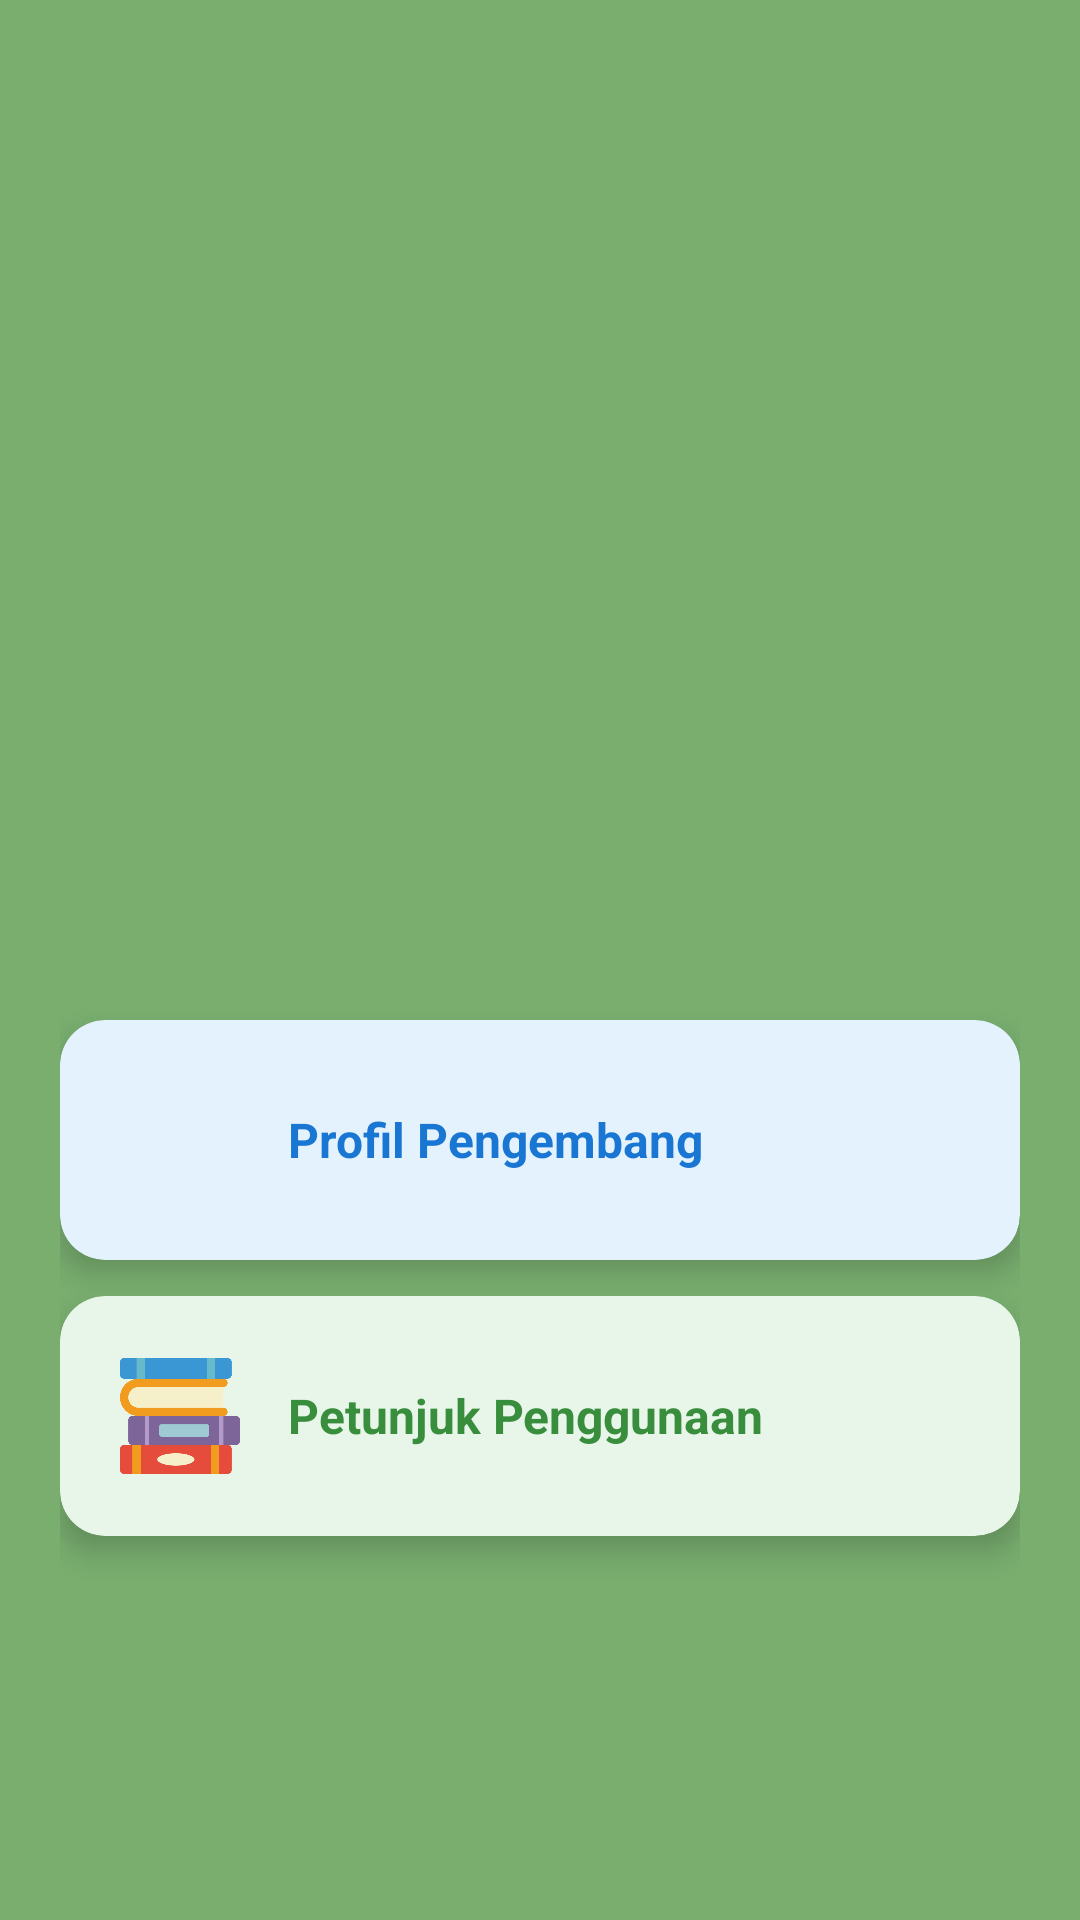

Write the Android layout XML for this screen, with the resource values it uses.
<!-- AndroidManifest.xml: application theme Theme.Chatbot -->
<!-- res/layout/activity_info.xml -->
<?xml version="1.0" encoding="utf-8"?>
<LinearLayout xmlns:android="http://schemas.android.com/apk/res/android"
    xmlns:app="http://schemas.android.com/apk/res-auto"
    android:layout_width="match_parent"
    android:layout_gravity="center"
    android:layout_height="match_parent"
    android:orientation="vertical"

    android:padding="20dp"
    android:background="#79AE6F">

    <ImageView
        android:layout_marginTop="120dp"
        android:layout_width="180dp"
        android:layout_height="180dp"
        android:src="@drawable/ic_ptik"
        android:layout_marginBottom="20dp"
        android:layout_gravity="center"
        />

    <androidx.cardview.widget.CardView
        android:id="@+id/cardProfil"
        android:layout_width="match_parent"
        android:layout_height="wrap_content"
        android:layout_marginBottom="12dp"
        app:cardCornerRadius="15dp"
        app:cardElevation="6dp"
        app:cardBackgroundColor="#E3F2FD"
        android:foreground="?android:attr/selectableItemBackground"> <LinearLayout
        android:layout_width="match_parent"
        android:layout_height="wrap_content"
        android:orientation="horizontal"
        android:padding="20dp"
        android:gravity="center_vertical">

        <ImageView
            android:layout_width="40dp"
            android:layout_height="40dp"
            android:src="@drawable/profile"
            />

        <TextView
        android:layout_width="wrap_content"
        android:layout_height="wrap_content"
        android:text="Profil Pengembang"
        android:textSize="16sp"
        android:textStyle="bold"
        android:textColor="#1976D2"
        android:layout_marginStart="16dp"/>
    </LinearLayout>
    </androidx.cardview.widget.CardView>

    <androidx.cardview.widget.CardView
        android:id="@+id/cardPenggunaan"
        android:layout_width="match_parent"
        android:layout_height="wrap_content"
        app:cardCornerRadius="15dp"
        app:cardElevation="6dp"
        app:cardBackgroundColor="#E8F5E9"
        android:foreground="?android:attr/selectableItemBackground"> <LinearLayout
        android:layout_width="match_parent"
        android:layout_height="wrap_content"
        android:orientation="horizontal"
        android:padding="20dp"
        android:gravity="center_vertical">

        <ImageView
            android:layout_width="40dp"
            android:layout_height="40dp"
            android:src="@drawable/book"
           />

        <TextView
        android:layout_width="wrap_content"
        android:layout_height="wrap_content"
        android:text="Petunjuk Penggunaan"
        android:textSize="16sp"
        android:textStyle="bold"
        android:textColor="#388E3C"
        android:layout_marginStart="16dp"/>
    </LinearLayout>
    </androidx.cardview.widget.CardView>

</LinearLayout>
<!-- resources referenced by this layout -->
<resources>
  <!-- drawable book: png bitmap (drawable, 12184 bytes) -->
  <style name="Theme.Chatbot" parent="Base.Theme.Chatbot" />
  <style name="Base.Theme.Chatbot" parent="Theme.Material3.DayNight.NoActionBar">
          
          <item name="colorPrimary">@color/black</item>
      </style>
  <color name="black">#FF000000</color>
</resources>
